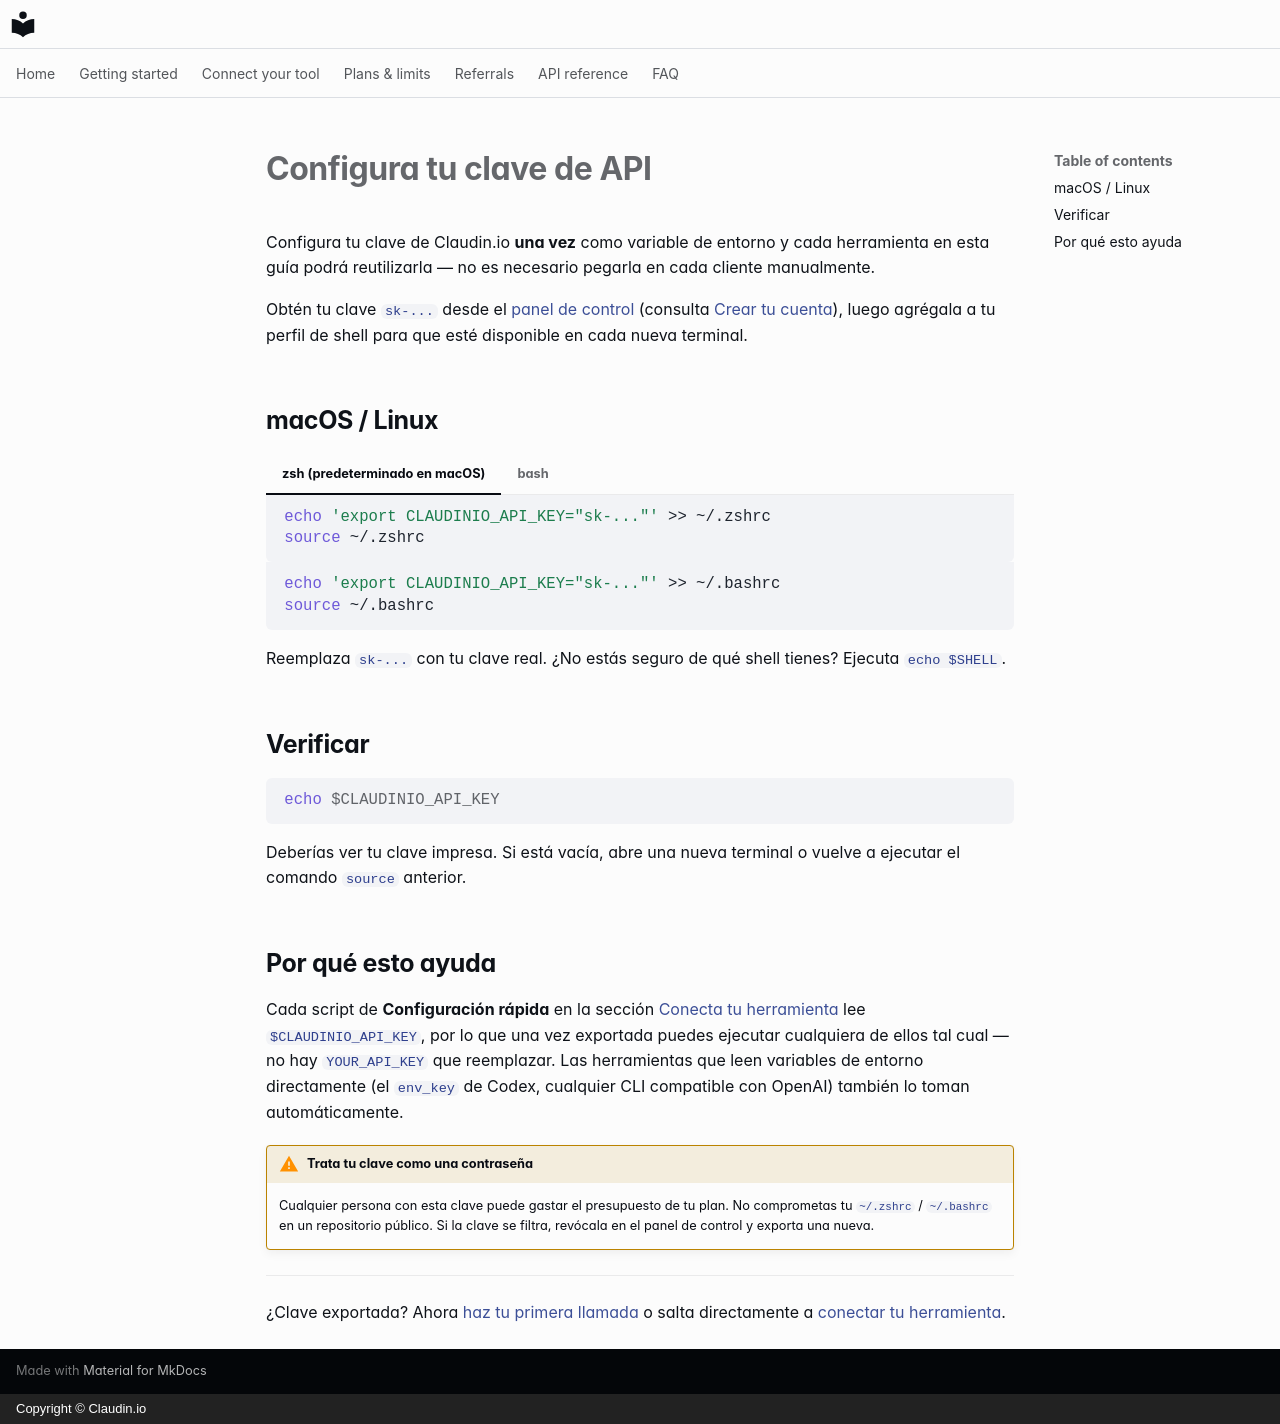

repository: claudin-io/docs · page: getting-started/set-your-key.es/index.html · generator: mkdocs · copyright: Copyright © Claudin.io

# Configura tu clave de API

Configura tu clave de Claudin.io **una vez** como variable de entorno y cada herramienta en esta guía podrá reutilizarla — no es necesario pegarla en cada cliente manualmente.

Obtén tu clave `sk-...` desde el [panel de control](https://claudin.io/dashboard) (consulta [Crear tu cuenta](account.md)), luego agrégala a tu perfil de shell para que esté disponible en cada nueva terminal.

## macOS / Linux

=== "zsh (predeterminado en macOS)"

    ```bash
    echo 'export CLAUDINIO_API_KEY="sk-..."' >> ~/.zshrc
    source ~/.zshrc
    ```

=== "bash"

    ```bash
    echo 'export CLAUDINIO_API_KEY="sk-..."' >> ~/.bashrc
    source ~/.bashrc
    ```

Reemplaza `sk-...` con tu clave real. ¿No estás seguro de qué shell tienes? Ejecuta `echo $SHELL`.

## Verificar

```bash
echo $CLAUDINIO_API_KEY
```

Deberías ver tu clave impresa. Si está vacía, abre una nueva terminal o vuelve a ejecutar el comando `source` anterior.

## Por qué esto ayuda

Cada script de **Configuración rápida** en la sección [Conecta tu herramienta](../clients/opencode.md) lee `$CLAUDINIO_API_KEY`, por lo que una vez exportada puedes ejecutar cualquiera de ellos tal cual — no hay `YOUR_API_KEY` que reemplazar. Las herramientas que leen variables de entorno directamente (el `env_key` de Codex, cualquier CLI compatible con OpenAI) también lo toman automáticamente.

!!! warning "Trata tu clave como una contraseña"
    Cualquier persona con esta clave puede gastar el presupuesto de tu plan. No comprometas tu `~/.zshrc` / `~/.bashrc` en un repositorio público. Si la clave se filtra, revócala en el panel de control y exporta una nueva.

---

¿Clave exportada? Ahora [haz tu primera llamada](first-call.md) o salta directamente a [conectar tu herramienta](../clients/opencode.md).
